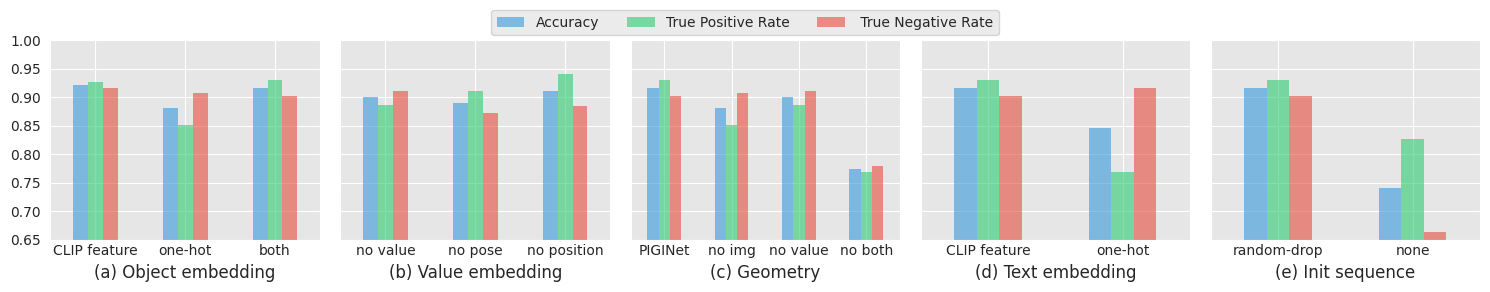

Here is the Python script that generated this plot: (Note: this script raises an exception after producing the figure.)
import pandas as pd
import matplotlib.pyplot as plt
import seaborn as sns
sns.set_style("darkgrid", {"axes.facecolor": ".9"})

PAPER_VERSION = True
from matplotlib import rc
rc('font', **{'family':'serif', 'serif':['Times']})

# groups = ['Text', 'Value', 'Image', 'Geometry']

groups = ['Object', 'Value', 'Geometry', 'Text', 'Init']
group_names = ['(a) Object embedding', '(b) Value embedding', '(c) Geometry', '(d) Text embedding',
               '(e) Init sequence']

# models = [
#     'baseline', 'rel=no_init', 'rel=one-hot',
#     'val=no-value', 'val=no-pose', 'val=no-position',
#     'baseline', 'img=feature', 'img=one-hot',
#     'img=one-hot', 'val=no-value', 'img=one-hot\nval=no-value',
# ]
models = [
    'baseline', 'img=feature', 'img=one-hot',
    'val=no-value', 'val=no-pose', 'val=no-position',
    'baseline', 'img=one-hot', 'val=no-value', 'img=one-hot\nval=no-value',
    'baseline', 'rel=one-hot',
    'baseline', 'rel=no_init',
]

areas = ['Object', 'Object', 'Object',
         'Value', 'Value', 'Value',
         'Geometry', 'Geometry', 'Geometry', 'Geometry',
         'Text', 'Text',
         'Init', 'Init']
areas = [group_names[groups.index(area)] for area in areas]

df = pd.DataFrame({
    # 'Area': ['Relation', 'Relation', 'Relation',
    #          'Value', 'Value', 'Value',
    #          'Image', 'Image', 'Image',
    #          'Geometry', 'Geometry', 'Geometry'],
    # 'Rank': ['PST', '−init', '−text',
    #          '−value', '−pose', '−position',
    #          '−one-hot', '−img', 'PST',
    #          '−img', '−value', '−img −value'],
    'Area': areas,
    'Rank': ['CLIP feature', 'one-hot', 'both',
             'no value', 'no pose', 'no position',
             'PIGINet', 'no img', 'no value', 'no both',
             'CLIP feature', 'one-hot',
             'random-drop', 'none'],
    # 'Training Accuracy': [
    #     0.955, ## baseline
    #     0.723, ## rel=no_init
    #     0.878, ## rel=one-hot - 178
    #     # 0.95, ## rel=all
    #     0.913, ## val=no-value
    #     0.934, ## val=no-pose
    #     0.944 ## val=no-position
    #     0.943, ## img=feature
    #     0.866, ## img=one-hot
    #     0.746, ## img=one-hot|relno-value - 150
    # ],
    'Accuracy': [
        0.921, ## img=feature
        0.881, ## img=one-hot
        0.916, ## baseline

        0.9,  ## val=no-value
        0.89,  ## val=no-pose
        0.911,  ## val=no-position

        0.916,  ## baseline
        0.881, ## img=one-hot
        0.9, ## val=no-value
        0.774, ## img=one-hot|rel=no-value - 150

        0.916,  ## baseline
        0.846, ## rel=one-hot

        0.916,  ## baseline
        # 0.918, ## rel=all
        0.741, ## rel=no_init
    ],
    'True Positive Rate': [
        0.9261, ## img=feature
        0.8522, ## img=one-hot
        0.931, ## baseline

        0.8867,  ## val=no-value
        0.9113,  ## val=no-pose
        0.9409,  ## val=no-position

        0.931,  ## baseline
        0.8522, ## img=one-hot
        0.8867, ## val=no-value
        0.7685, ## img=one-hot|relno-value - 150

        0.931, ## baseline
        0.7685, ## rel=one-hot - 178

        0.931,  ## baseline
        # 0.9113, ## rel=all
        0.8276, ## rel=no_init
    ],
    ' True Negative Rate': [
        0.9159, ## img=feature
        0.9071, ## img=one-hot
        0.9027, ## baseline

        0.9115,  ## val=no-value
        0.8717,  ## val=no-pose
        0.885,  ## val=no-position

        0.9027,  ## baseline
        0.9071, ## img=one-hot
        0.9115, ## val=no-value
        0.7788, ## img=one-hot|relno-value - 150

        0.9027,  ## baseline
        0.9159, ## rel=one-hot - 178

        0.9027,  ## baseline
        # 0.9248, ## rel=all
        0.6637, ## rel=no_init
    ],
})



df = df.set_index(['Area', 'Rank'])

figsize = (12, 4) if not PAPER_VERSION else (15, 3)
fig = plt.figure(figsize=figsize)
if not PAPER_VERSION:
    plt.title('Ablation studies on classification accuracy', fontsize=16, pad=35)
else:
    plt.title(' ', fontsize=16, pad=5)
plt.axis('off')

colors = ['b', 'g', 'r'] ## 'y',
colors = ['#3498db', '#2ecc71', '#e74c3c'] ## '#f1c40f',

for i, l in enumerate(group_names):
    if i == 0:
        sub1 = fig.add_subplot(151+i)
    else:
        sub1 = fig.add_subplot(151+i, sharey=sub1)

    df.loc[l].plot(kind='bar', ax=sub1, color=colors, alpha=0.6)
    sub1.set_xticklabels(sub1.get_xticklabels(), rotation=0, fontsize=10)
    sub1.set_xlabel(l, fontsize=12)
    sub1.tick_params(axis='x', which='major', pad=0)
    sub1.get_legend().remove()
    sub1.set_ylim([0.65, 1.0])

    ## remove the edge color auto generated by dataframe.plot
    for i in range(len(sub1.__dict__['containers'])):
        for j in range(len(sub1.__dict__['containers'][i].__dict__['patches'])):
            sub1.__dict__['containers'][i].__dict__['patches'][j].__dict__['_edgecolor'] = (1, 1, 1, 0)

    # import ipdb; ipdb.set_trace()

handles, labels = sub1.get_legend_handles_labels()
if not PAPER_VERSION:
    fig.legend(handles, labels, ncol=5, loc='upper center', bbox_to_anchor=(0.5, 0.9))
else:
    fig.legend(handles, labels, ncol=5, loc='upper center', bbox_to_anchor=(0.5, 0.98))
plt.tight_layout()

if PAPER_VERSION:
    plt.savefig('/home/yang/ablations.pdf', bbox_inches='tight')
else:
    plt.show()
